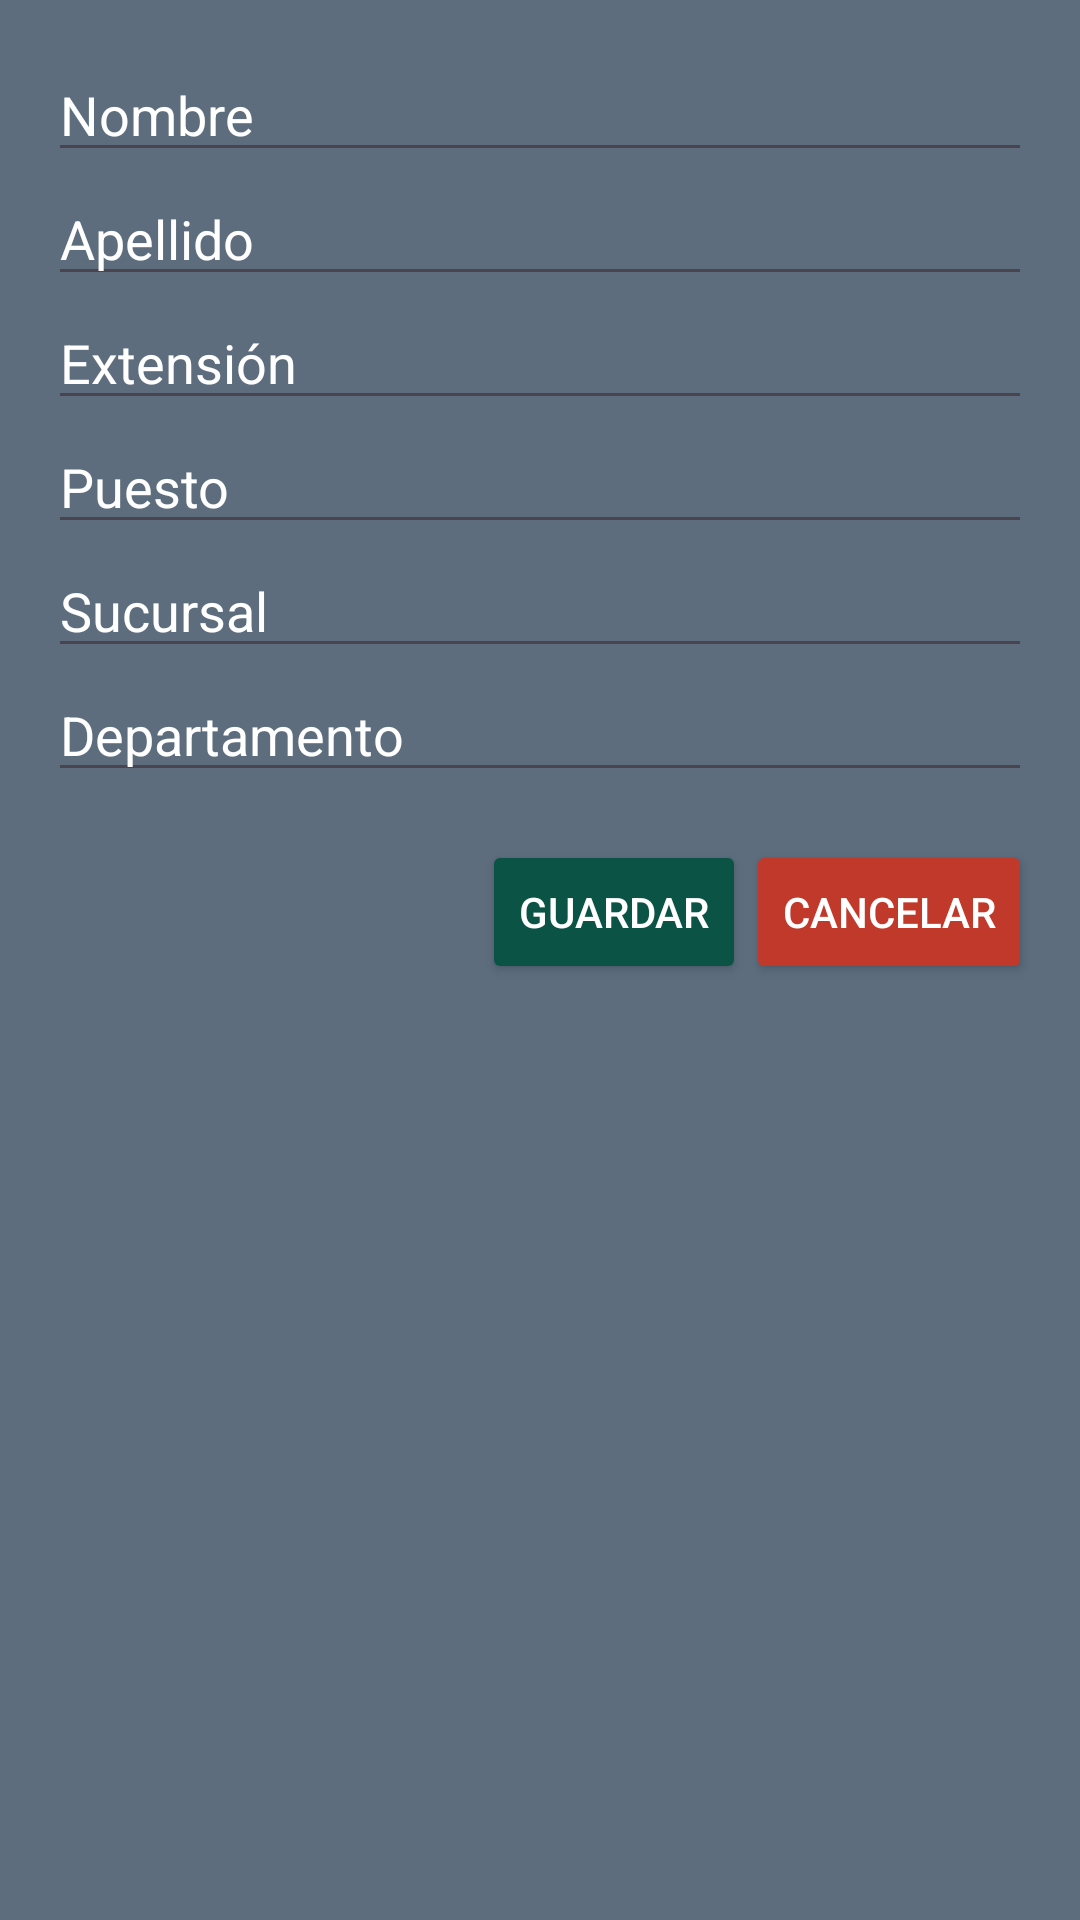

The Android layout XML behind this screen, and the referenced resources:
<!-- AndroidManifest.xml: application theme Theme.AgroAgenda -->
<!-- res/layout/activity_agregar_editar_usuario.xml -->
<?xml version="1.0" encoding="utf-8"?>
<LinearLayout xmlns:android="http://schemas.android.com/apk/res/android"
    android:layout_width="match_parent"
    android:layout_height="match_parent"
    android:background="#5D6D7E"
    android:orientation="vertical"
    android:padding="16dp">

    <EditText
        android:id="@+id/editTextNombre"
        android:layout_width="match_parent"
        android:layout_height="wrap_content"
        android:hint="Nombre"
        android:textColorHint="#FFFFFF" />

    <EditText
        android:id="@+id/editTextApellido"
        android:layout_width="match_parent"
        android:layout_height="wrap_content"
        android:hint="Apellido"
        android:textColorHint="#FFFFFF" />

    <EditText
        android:id="@+id/editTextExtension"
        android:layout_width="match_parent"
        android:layout_height="wrap_content"
        android:hint="Extensión"
        android:inputType="phone"
        android:textColorHint="#FFFFFF" />

    <EditText
        android:id="@+id/editTextPuesto"
        android:layout_width="match_parent"
        android:layout_height="wrap_content"
        android:hint="Puesto"
        android:textColorHint="#FFFFFF" />

    <EditText
        android:id="@+id/editTextSucursal"
        android:layout_width="match_parent"
        android:layout_height="wrap_content"
        android:hint="Sucursal"
        android:textColorHint="#FFFFFF" />

    <EditText
        android:id="@+id/editTextDepartamento"
        android:layout_width="match_parent"
        android:layout_height="wrap_content"
        android:hint="Departamento"
        android:textColorHint="#FFFFFF"
        android:textColorLink="#FFFFFF" />

    <LinearLayout
        android:layout_width="match_parent"
        android:layout_height="wrap_content"
        android:layout_marginTop="16dp"
        android:gravity="end"
        android:orientation="horizontal">

        <Button
            android:id="@+id/btnGuardar"
            android:layout_width="wrap_content"
            android:layout_height="wrap_content"
            android:backgroundTint="#0b5345"
            android:text="Guardar"
            android:textColor="#FFFFFF"
            android:textColorLink="#FFFFFF" />

        <Button
            android:id="@+id/btnCancelar"
            android:layout_width="wrap_content"
            android:layout_height="wrap_content"
            android:backgroundTint="#c0392b"
            android:text="Cancelar"
            android:textColor="#FFFFFF"
            android:textColorLink="#FFFFFF" />

    </LinearLayout>

</LinearLayout>
<!-- resources referenced by this layout -->
<resources>
  <style name="Theme.AgroAgenda" parent="Base.Theme.AgroAgenda" />
  <style name="Base.Theme.AgroAgenda" parent="Theme.Material3.DayNight.NoActionBar">
          
          <item name="colorPrimary">@color/my_light_primary</item>
      </style>
  <color name="my_light_primary">#5D6D7E</color>
</resources>
